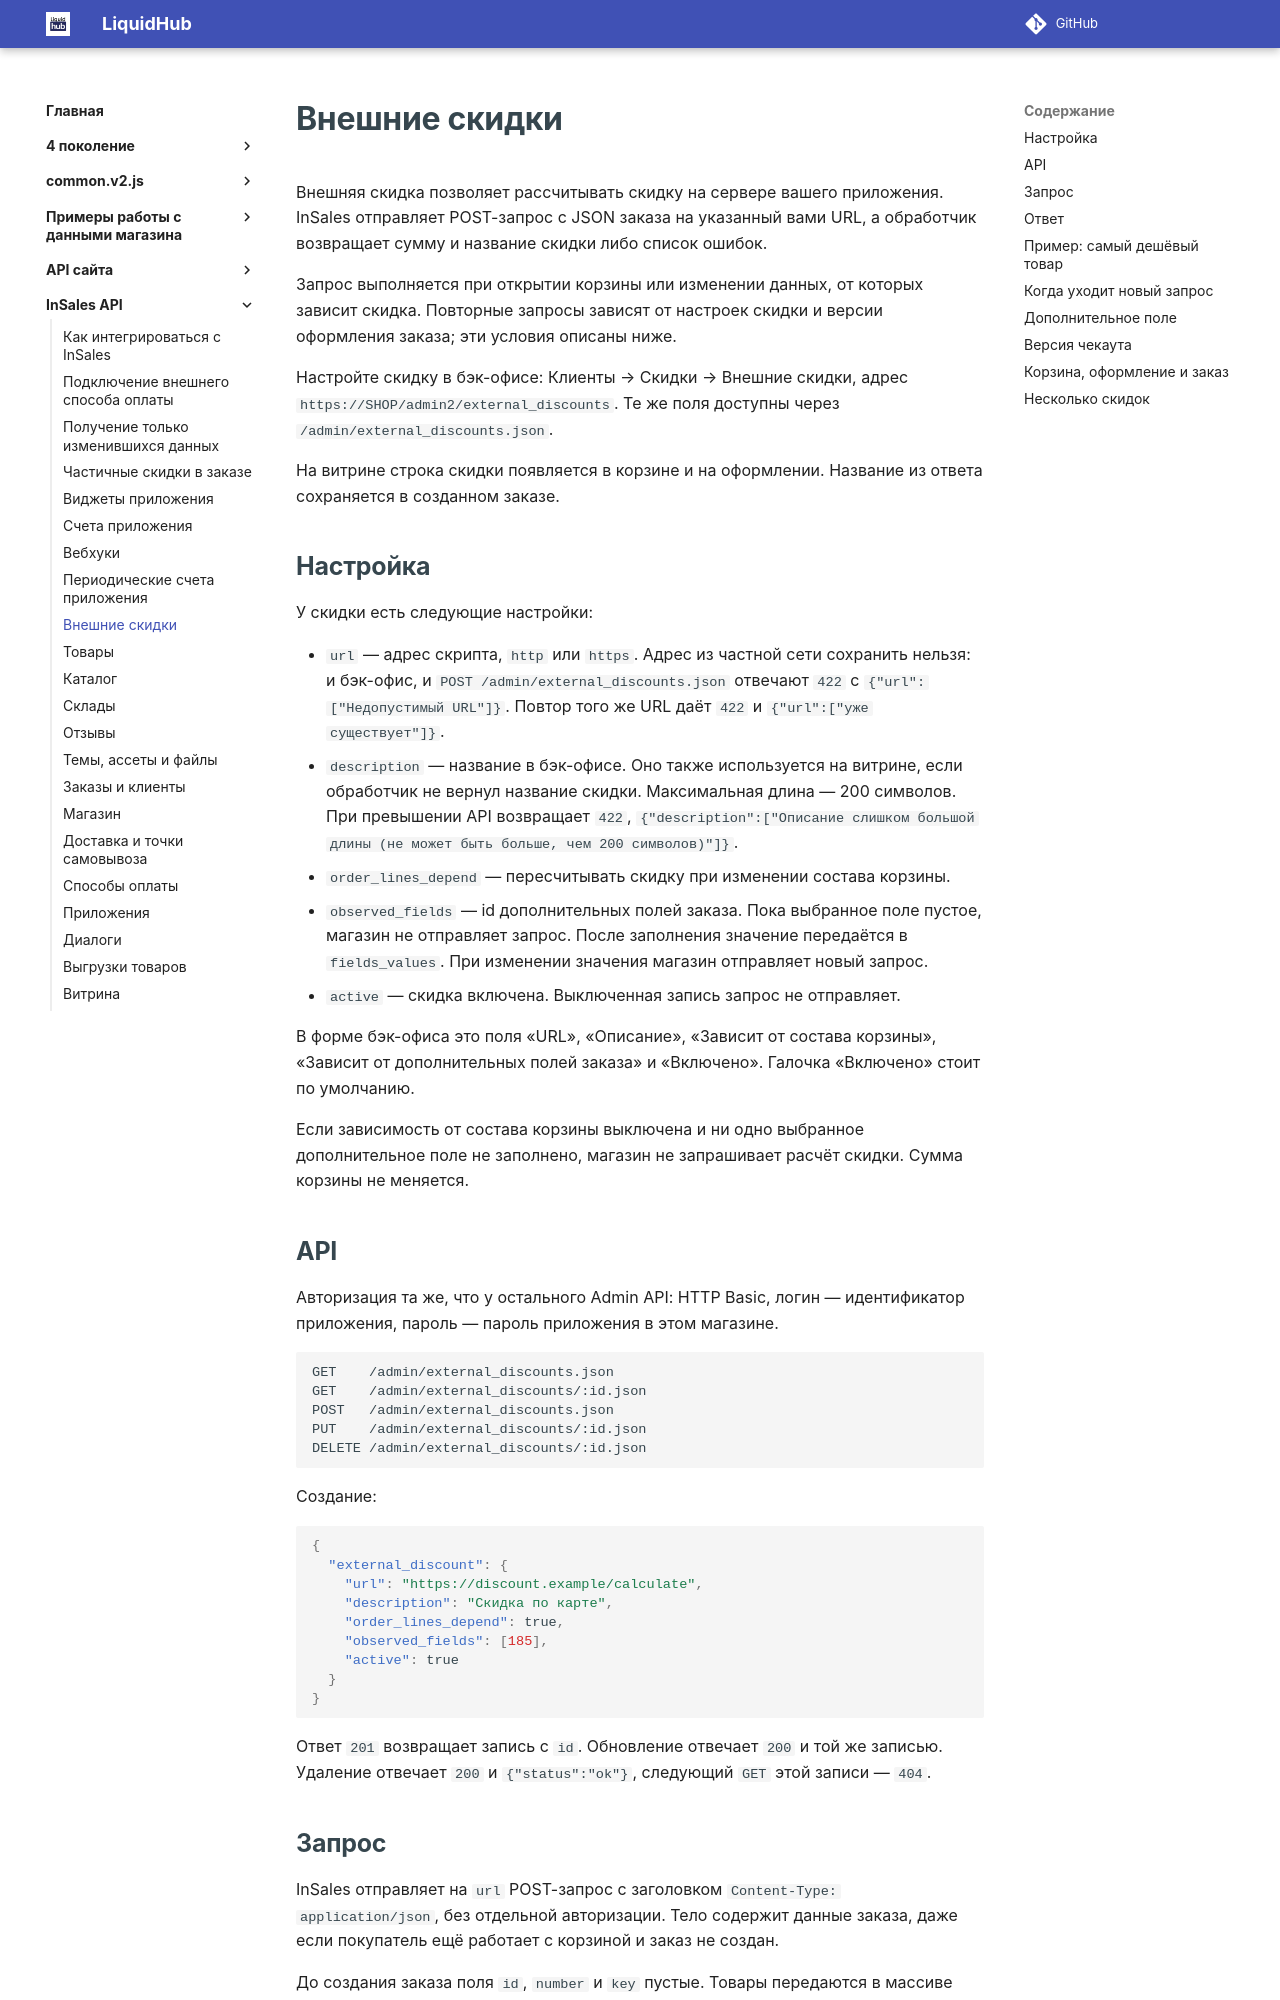

repository: insales/insales-docs-source · page: InSales API/09 Внешние скидки/index.html · generator: mkdocs

---
seo_title: "Внешние скидки — InSales API"
description: "Расчёт внешних скидок в InSales: запрос магазина на URL приложения, JSON заказа, сумма скидки, ошибки и настройка через API."
---

# Внешние скидки

Внешняя скидка позволяет рассчитывать скидку на сервере вашего приложения. InSales отправляет POST-запрос с JSON заказа на указанный вами URL, а обработчик возвращает сумму и название скидки либо список ошибок.

Запрос выполняется при открытии корзины или изменении данных, от которых зависит скидка. Повторные запросы зависят от настроек скидки и версии оформления заказа; эти условия описаны ниже.

Настройте скидку в бэк-офисе: Клиенты → Скидки → Внешние скидки, адрес `https://SHOP/admin2/external_discounts`. Те же поля доступны через `/admin/external_discounts.json`.

На витрине строка скидки появляется в корзине и на оформлении. Название из ответа сохраняется в созданном заказе.

## Настройка

У скидки есть следующие настройки:

* `url` — адрес скрипта, `http` или `https`. Адрес из частной сети сохранить нельзя: и бэк-офис, и `POST /admin/external_discounts.json` отвечают `422` с `{"url":["Недопустимый URL"]}`. Повтор того же URL даёт `422` и `{"url":["уже существует"]}`.
* `description` — название в бэк-офисе. Оно также используется на витрине, если обработчик не вернул название скидки. Максимальная длина — 200 символов. При превышении API возвращает `422`, `{"description":["Описание слишком большой длины (не может быть больше, чем 200 символов)"]}`.
* `order_lines_depend` — пересчитывать скидку при изменении состава корзины.
* `observed_fields` — id дополнительных полей заказа. Пока выбранное поле пустое, магазин не отправляет запрос. После заполнения значение передаётся в `fields_values`. При изменении значения магазин отправляет новый запрос.
* `active` — скидка включена. Выключенная запись запрос не отправляет.

В форме бэк-офиса это поля «URL», «Описание», «Зависит от состава корзины», «Зависит от дополнительных полей заказа» и «Включено». Галочка «Включено» стоит по умолчанию.

Если зависимость от состава корзины выключена и ни одно выбранное дополнительное поле не заполнено, магазин не запрашивает расчёт скидки. Сумма корзины не меняется.

## API

Авторизация та же, что у остального Admin API: HTTP Basic, логин — идентификатор приложения, пароль — пароль приложения в этом магазине.

```
GET    /admin/external_discounts.json
GET    /admin/external_discounts/:id.json
POST   /admin/external_discounts.json
PUT    /admin/external_discounts/:id.json
DELETE /admin/external_discounts/:id.json
```

Создание:

```json
{
  "external_discount": {
    "url": "https://discount.example/calculate",
    "description": "Скидка по карте",
    "order_lines_depend": true,
    "observed_fields": [185],
    "active": true
  }
}
```

Ответ `201` возвращает запись с `id`. Обновление отвечает `200` и той же записью. Удаление отвечает `200` и `{"status":"ok"}`, следующий `GET` этой записи — `404`.
